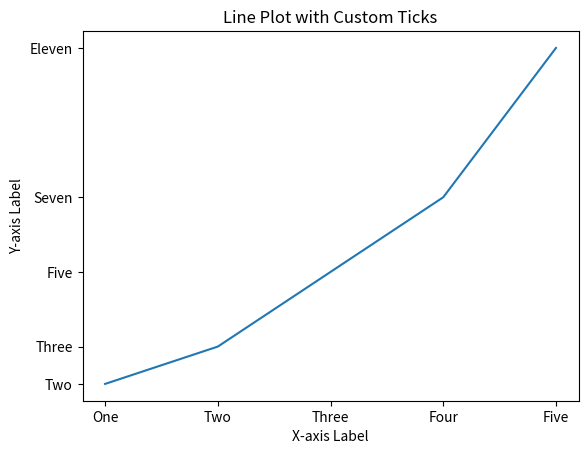

Python code for this plot:
import matplotlib.pyplot as plt


x = [1, 2, 3, 4, 5]
y = [2, 3, 5, 7, 11]

plt.plot(x, y)
plt.xticks([1, 2, 3, 4, 5], ['One', 'Two', 'Three', 'Four', 'Five'])
plt.yticks([2, 3, 5, 7, 11], ['Two', 'Three', 'Five', 'Seven', 'Eleven'])
plt.xlabel('X-axis Label')
plt.ylabel('Y-axis Label')
plt.title('Line Plot with Custom Ticks')
plt.show()
